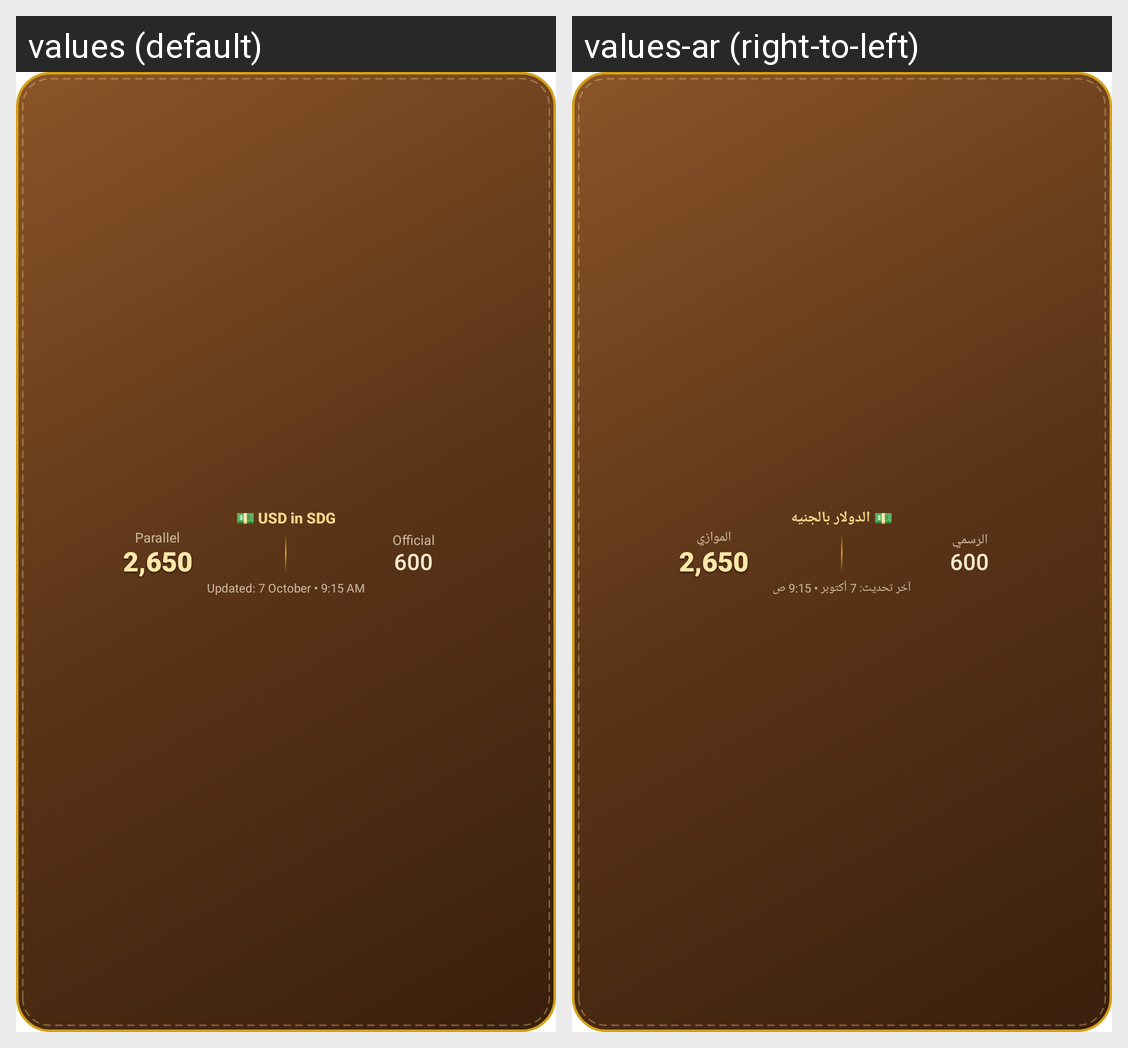

The Android screen above is rendered under two locales of the same app. Produce the string resources it draws, with the default and per-locale values.
Android screen res/layout/hw_fx.xml rendered under 2 locales, left to right: values (default), values-ar (right-to-left). Device: Nexus 5 (rendered at 1080×1920; each locale shown at half size, 540×960, under a caption strip naming it); theme Theme.MaterialComponents.DayNight.NoActionBar.
Strings drawn on this screen, with the default value and each locale's value (text and hints the layout hard-codes, and strings that could not be matched under every locale, appear in the picture but are not listed):

hw_pv_fx_title
  values: 💵 USD in SDG
  values-ar: 💵 الدولار بالجنيه

hw_pv_fx_par_l
  values: Parallel
  values-ar: الموازي

hw_pv_fx_off_l
  values: Official
  values-ar: الرسمي

hw_pv_fx_upd
  values: Updated: 7 October • 9:15 AM
  values-ar: آخر تحديث: 7 أكتوبر • 9:15 ص
